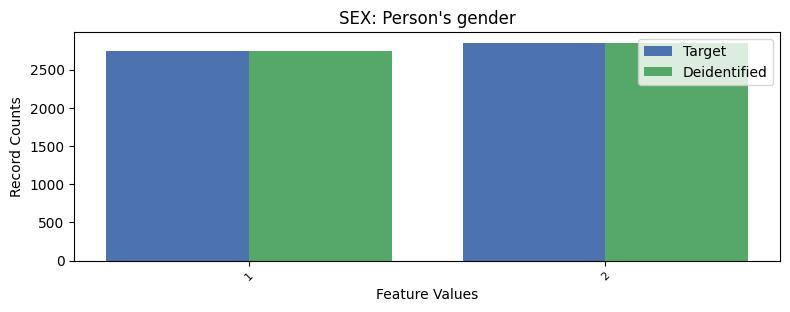

Data behind this chart, as committed beside it:
, SEX, count_target, count_deidentified
0, 2, 2845, 2850
1, 1, 2739, 2750
